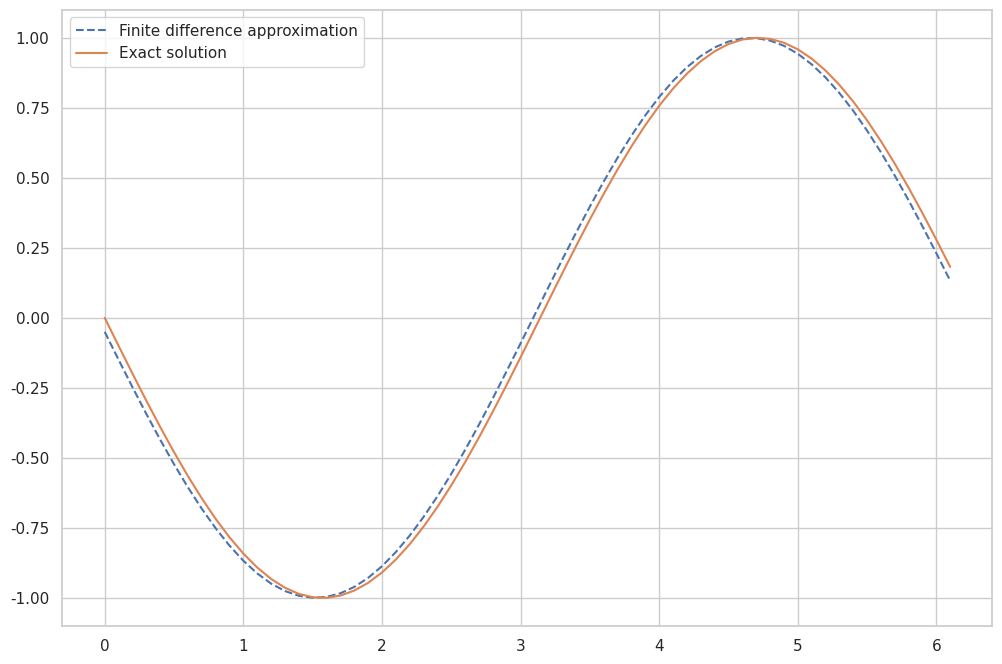

The script that saved this image:
# -*- coding: utf-8 -*-
"""Welcome To Colab

Automatically generated by Colab.

Original file is located at
    https://colab.research.google.com/notebooks/intro.ipynb
"""

import numpy as np
import matplotlib.pyplot as plt
import seaborn as sns  # Import seaborn

# Set the seaborn style
sns.set_theme(style="whitegrid")

# This defines the step size h for the numerical computation.
h = 0.1

# This creates a grid x from 0 to 2*pi with intervals of h.
x = np.arange(0, 2*np.pi, h)

# This computes the cosine function values for each point in the grid x.
y = np.cos(x)

# This calculates the forward differences of y divided by h,
# which is an approximation of the derivative of cos(x).
forward_diff = np.diff(y) / h

# This defines a new grid x_diff that corresponds to the forward differences.
x_diff = x[:-1:]

# This calculates the exact solution for the derivative of cos(x),
# which is -sin(x), evaluated at x_diff.
exact_solution = -np.sin(x_diff)

# This code block creates a plot showing both the finite difference
# approximation and the exact solution.
plt.figure(figsize=(12, 8))

plt.plot(
    x_diff,
    forward_diff,
    '--',
    label='Finite difference approximation'
)

plt.plot(
    x_diff,
    exact_solution,
    label='Exact solution'
)

plt.legend()
plt.show()

# Finally, this computes the maximum error between the numerical
# derivative and the exact solution, then prints the result.
max_error = max(abs(exact_solution - forward_diff))

print(max_error)

import numpy as np

# Function and point of interest
x0 = 0.7

# Step sizes
h = 2. ** -np.arange(1, 30)

# Finite difference approximation of the derivative
df = (np.cos(x0 + h) - np.cos(x0)) / h

# True value of the derivative
true_value = -np.sin(x0)

# Display the results with formatted output
print("k | Approximation | Ratio of errors | Relative differences")
print("---|---------------------|-----------------|----------------------")

previous_approximation = None
previous_error = None

for k in range(1, len(h) + 1):

    approximation = df[k - 1]

    error = np.abs(approximation - true_value)

    ratio = (
        np.abs(previous_error / error)
        if previous_error is not None
        else " "
    )

    relative_difference = (
        np.abs(
            (approximation - previous_approximation)
            / previous_approximation
        )
        if previous_approximation is not None
        else " "
    )

    # Format the output
    formatted_approximation = f"{approximation:.15f}"

    formatted_ratio = (
        f"{ratio:.6f}"
        if isinstance(ratio, float)
        else ratio
    )

    formatted_relative_difference = (
        f"{relative_difference:.10f}"
        if isinstance(relative_difference, float)
        else relative_difference
    )

    print(
        f"{k:<3}| {formatted_approximation:<21}| "
        f"{formatted_ratio:<17}| "
        f"{formatted_relative_difference:<20}"
    )

    previous_error = error
    previous_approximation = approximation

# Print the true value of the derivative for reference
print(f"\nTrue value of the derivative: {true_value:.17f}")
